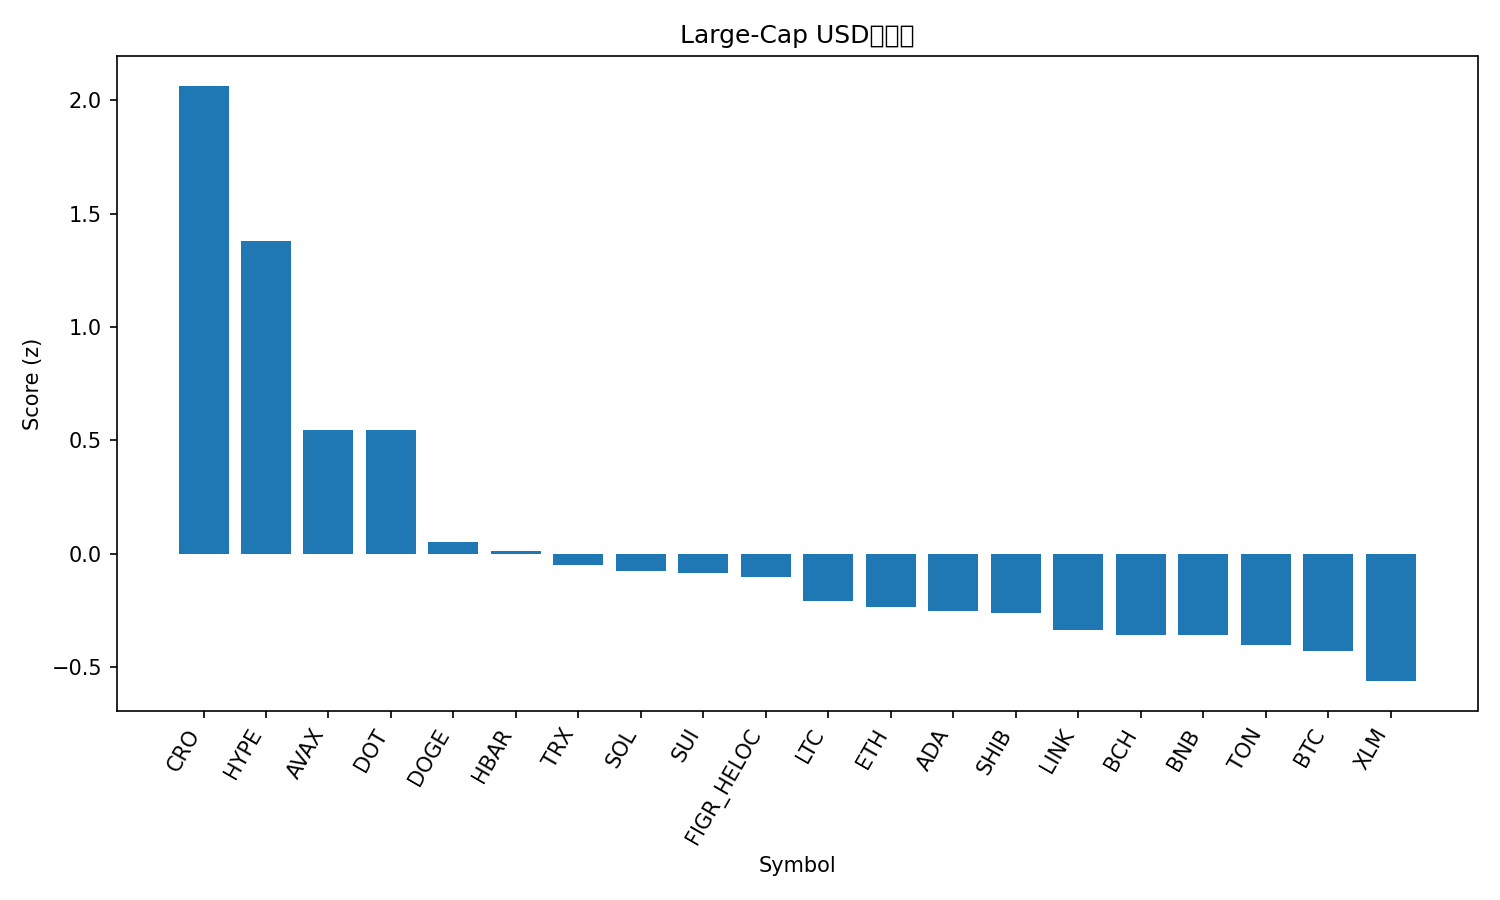

The table this chart was drawn from, first rows:
rank, name, symbol, price, pct_1h, pct_24h, pct_7d, pct_1h_vs_btc, pct_24h_vs_btc, pct_7d_vs_btc, market_cap_rank, market_cap, volume_usd, score
1, Cronos, CRO, 0.261, 0.8929, 3.544, 3.988, 1.04, 4.187, 3.614, 27, 8775189843, 273858741, 2.063
2, Hyperliquid, HYPE, 53.31, -0.6121, 6.482, 21.08, -0.4653, 7.124, 20.71, 14, 14440971026, 731657468, 1.38
3, Avalanche, AVAX, 25.87, -0.1457, 2.405, 8.245, 0.001026, 3.047, 7.871, 23, 10919515308, 909806437, 0.5481
4, Polkadot, DOT, 4.1, -0.1459, 2.333, 8.693, 0.0008267, 2.975, 8.319, 33, 6238972543, 393403253, 0.5463
5, Dogecoin, DOGE, 0.2408, -0.4254, 1.02, 13.7, -0.2787, 1.662, 13.32, 9, 36284405989, 4164854384, 0.05255
6, Hedera, HBAR, 0.2271, -0.2564, 1.194, 5.817, -0.1097, 1.837, 5.443, 25, 9632705071, 224222946, 0.01472
7, TRON, TRX, 0.3342, -0.08017, 0.9595, -0.7333, 0.06659, 1.602, -1.107, 10, 31650289404, 868682770, -0.0504
8, Solana, SOL, 215.9, -0.241, 0.8057, 4.86, -0.09421, 1.448, 4.486, 6, 116992567920, 8904356716, -0.07418
9, Sui, SUI, 3.46, -0.2116, 0.4643, 6.126, -0.06487, 1.106, 5.752, 18, 12346251610, 1534470285, -0.0847
10, Figure Heloc, FIGR_HELOC, 0.9974, 0.001033, 0.1635, 0.1134, 0.1478, 0.8057, -0.2607, 19, 12272912295, 19219169, -0.1006
11, Litecoin, LTC, 111.9, -0.0647, -0.1629, 1.638, 0.08206, 0.4792, 1.264, 28, 8541436926, 570694042, -0.2086
12, Ethereum, ETH, 4289, -0.1009, 0.01494, -0.2033, 0.04587, 0.6571, -0.5774, 2, 517270781917, 29129799032, -0.235
13, Cardano, ADA, 0.8609, -0.251, 0.1041, 5.436, -0.1042, 0.7463, 5.062, 11, 31408414937, 2032125367, -0.2493
14, Shiba Inu, SHIB, 1.282e-05, -0.2586, 0.4006, 3.709, -0.1119, 1.043, 3.335, 31, 7552083899, 283168583, -0.2582
15, Chainlink, LINK, 23.01, -0.2315, 0.5338, -0.168, -0.08477, 1.176, -0.5421, 13, 15598522650, 1090815303, -0.3352
16, Bitcoin Cash, BCH, 579.2, 0.07055, -1.193, -0.5434, 0.2173, -0.5512, -0.9175, 22, 11542995824, 365799571, -0.3554
17, BNB, BNB, 875.2, -0.1813, -0.3437, 2.951, -0.03456, 0.2985, 2.577, 5, 121800885967, 1015854390, -0.3588
18, Toncoin, TON, 3.09, -0.115, -0.1378, -1.775, 0.03171, 0.5043, -2.149, 30, 7931579050, 194124318, -0.4012
19, Bitcoin, BTC, 111185, -0.1468, -0.6422, 0.3741, 0.0, 0.0, 0.0, 1, 2213446368221, 45220413745, -0.4272
20, Stellar, XLM, 0.3721, -0.3244, -0.3979, 3.122, -0.1776, 0.2442, 2.747, 20, 11815301769, 337662090, -0.5605
21, XRP, XRP, 2.95, -0.6907, -0.3246, 4.736, -0.5439, 0.3175, 4.362, 3, 175894614307, 5700772767, -0.9654
